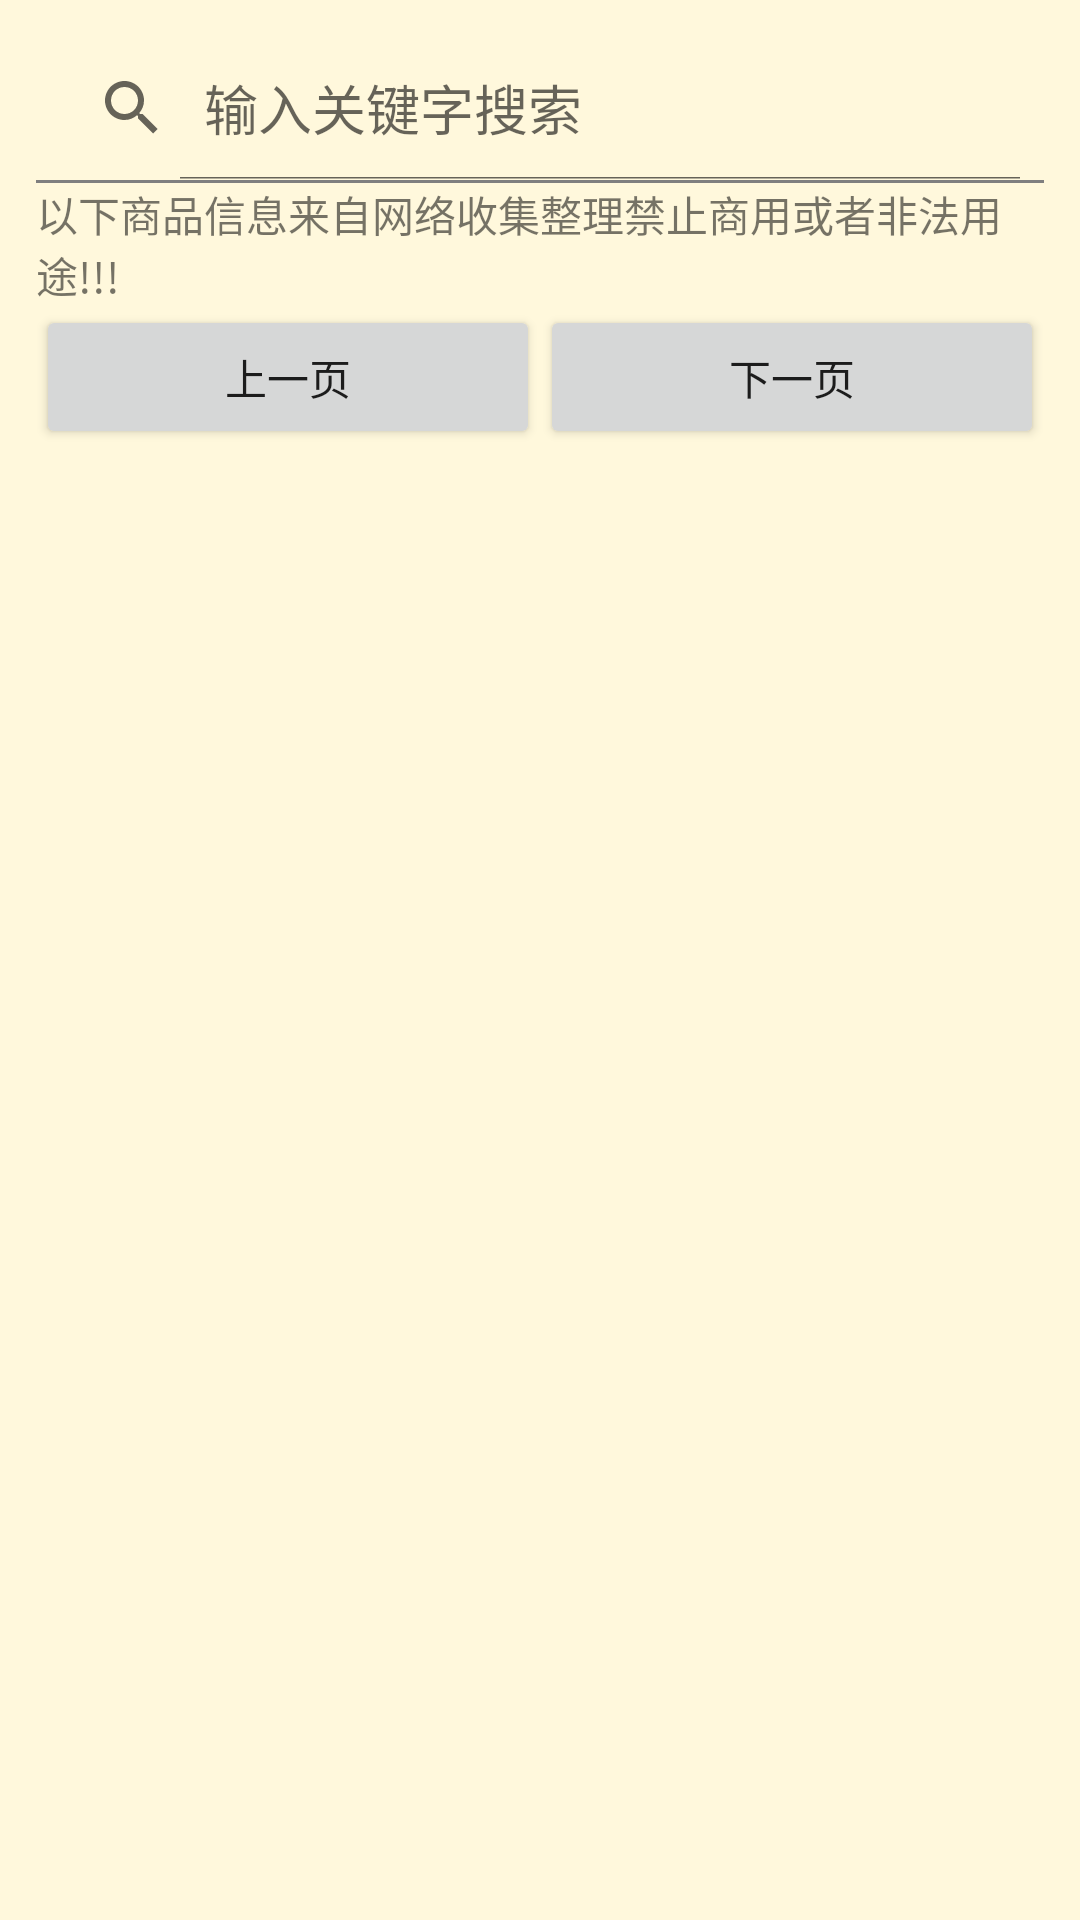

This screen was rendered from an Android layout file. Write that file and the resources it references.
<!-- AndroidManifest.xml: application theme Theme.AppCompat.DayNight.NoActionBar -->
<!-- res/layout/fragment_shop.xml -->
<?xml version="1.0" encoding="utf-8"?>
<LinearLayout
    xmlns:android="http://schemas.android.com/apk/res/android"
    xmlns:app="http://schemas.android.com/apk/res-auto"
    xmlns:tools="http://schemas.android.com/tools"
    android:layout_width="match_parent"
    android:layout_height="match_parent"
    android:orientation="vertical"
    android:focusable="true"
    android:focusableInTouchMode="true"
    android:background="#FFF8DC"
    android:padding="12dp"
    tools:context=".MainActivity">

    <LinearLayout
        android:layout_width="match_parent"
        android:layout_height="wrap_content"
        android:orientation="horizontal">

        <SearchView
            android:id="@+id/searchView"
            android:layout_width="match_parent"
            android:layout_height="wrap_content"
            android:iconifiedByDefault="false"
            android:queryHint="输入关键字搜索">

        </SearchView>
    </LinearLayout>

    

    <LinearLayout
        android:layout_width="match_parent"
        android:layout_height="wrap_content"
        android:orientation="horizontal">

        <com.youth.banner.Banner
            android:id="@+id/banner"
            android:layout_width="match_parent"
            android:layout_height="1dp" />
    </LinearLayout>

    <TextView
        android:id="@+id/textView5"
        android:layout_width="wrap_content"
        android:layout_height="wrap_content"
        android:layout_gravity="center_horizontal"
        android:text="以下商品信息来自网络收集整理禁止商用或者非法用途!!!" />

    <ScrollView
        android:id="@+id/scrollView"
        android:layout_width="match_parent"
        android:layout_height="match_parent">

        <LinearLayout
            android:layout_width="match_parent"
            android:layout_height="wrap_content"
            android:orientation="vertical">

            <androidx.recyclerview.widget.RecyclerView
                android:id="@+id/recyclerView"
                android:layout_width="match_parent"
                android:layout_height="wrap_content">

            </androidx.recyclerview.widget.RecyclerView>

            <LinearLayout
                android:layout_width="match_parent"
                android:layout_height="match_parent"
                android:orientation="horizontal">

                <Button
                    android:id="@+id/button"
                    android:layout_width="wrap_content"
                    android:layout_height="wrap_content"
                    android:layout_weight="1"
                    android:text="上一页" />

                <Button
                    android:id="@+id/button2"
                    android:layout_width="wrap_content"
                    android:layout_height="wrap_content"
                    android:layout_weight="1"
                    android:text="下一页" />
            </LinearLayout>
        </LinearLayout>
    </ScrollView>

</LinearLayout>
<!-- resources referenced by this layout -->
<resources>
  <!-- drawable kitchen2: png bitmap (drawable, 723 bytes) -->
  <!-- drawable kitchen3: png bitmap (drawable-v24, 525 bytes) -->
  <!-- drawable like: png bitmap (drawable-v24, 1421 bytes) -->
</resources>
